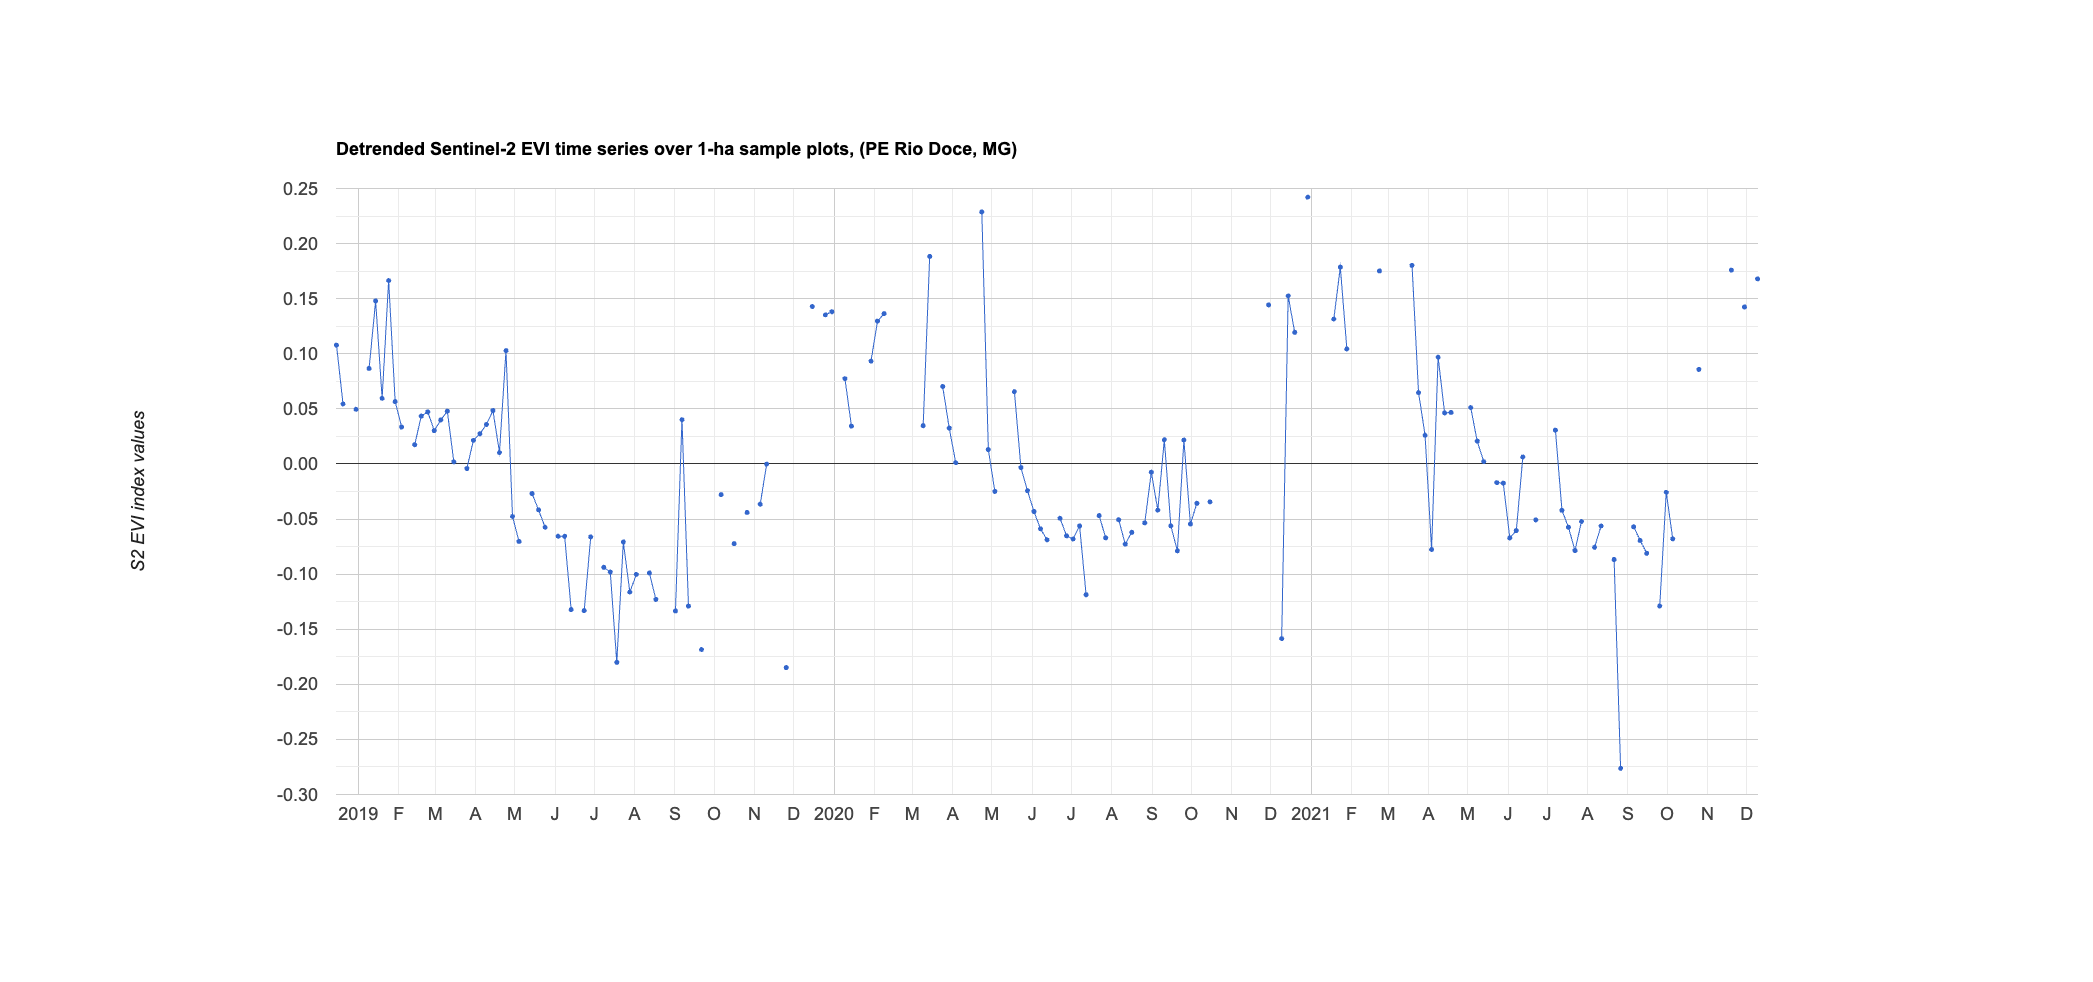

Values plotted in this chart, from the file beside it:
system:time_start, 0
Dec 15, 2018, 0.108
Dec 20, 2018, 0.054
Dec 25, 2018, 
Dec 30, 2018, 0.05
Jan 4, 2019, 
Jan 9, 2019, 0.087
Jan 14, 2019, 0.148
Jan 19, 2019, 0.06
Jan 24, 2019, 0.166
Jan 29, 2019, 0.057
Feb 3, 2019, 0.033
Feb 8, 2019, 
Feb 13, 2019, 0.017
Feb 18, 2019, 0.043
Feb 23, 2019, 0.047
Feb 28, 2019, 0.03
Mar 5, 2019, 0.04
Mar 10, 2019, 0.048
Mar 15, 2019, 0.002
Mar 20, 2019, 
Mar 25, 2019, -0.004
Mar 30, 2019, 0.021
Apr 4, 2019, 0.027
Apr 9, 2019, 0.036
Apr 14, 2019, 0.048
Apr 19, 2019, 0.01
Apr 24, 2019, 0.103
Apr 29, 2019, -0.048
May 4, 2019, -0.07
May 9, 2019, 
May 14, 2019, -0.027
May 19, 2019, -0.042
May 24, 2019, -0.057
May 29, 2019, 
Jun 3, 2019, -0.066
Jun 8, 2019, -0.066
Jun 13, 2019, -0.132
Jun 18, 2019, 
Jun 23, 2019, -0.133
Jun 28, 2019, -0.066
Jul 3, 2019, 
Jul 8, 2019, -0.094
Jul 13, 2019, -0.098
Jul 18, 2019, -0.18
Jul 23, 2019, -0.071
Jul 28, 2019, -0.116
Aug 2, 2019, -0.1
Aug 7, 2019, 
Aug 12, 2019, -0.099
Aug 17, 2019, -0.123
Aug 22, 2019, 
Aug 27, 2019, 
Sep 1, 2019, -0.133
Sep 6, 2019, 0.04
Sep 11, 2019, -0.129
Sep 16, 2019, 
Sep 21, 2019, -0.168
Sep 26, 2019, 
Oct 1, 2019, 
Oct 6, 2019, -0.028
... 162 more rows
